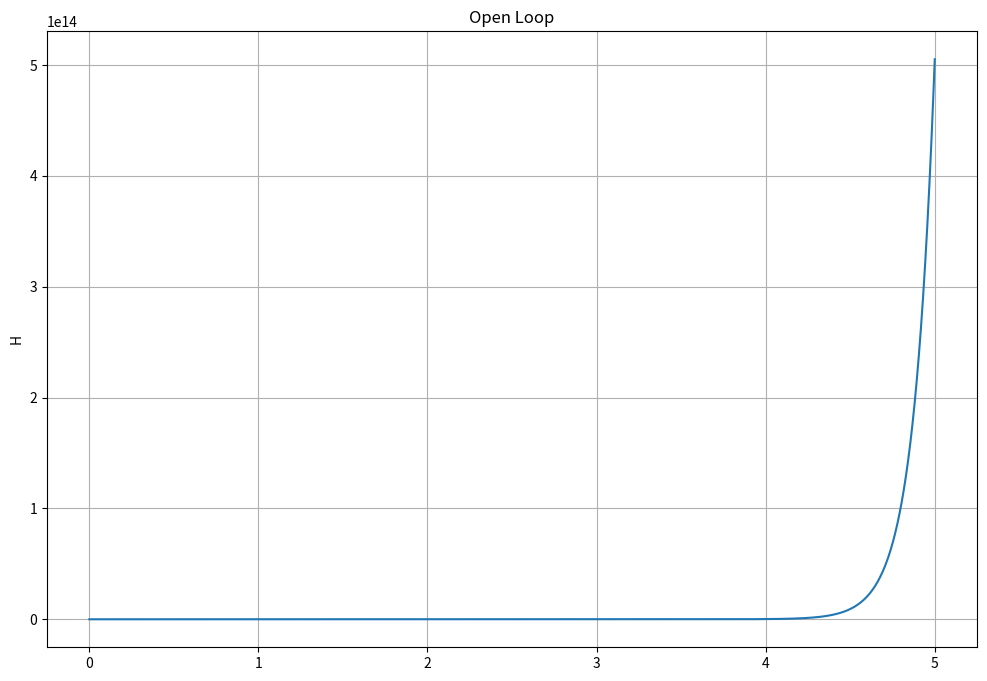
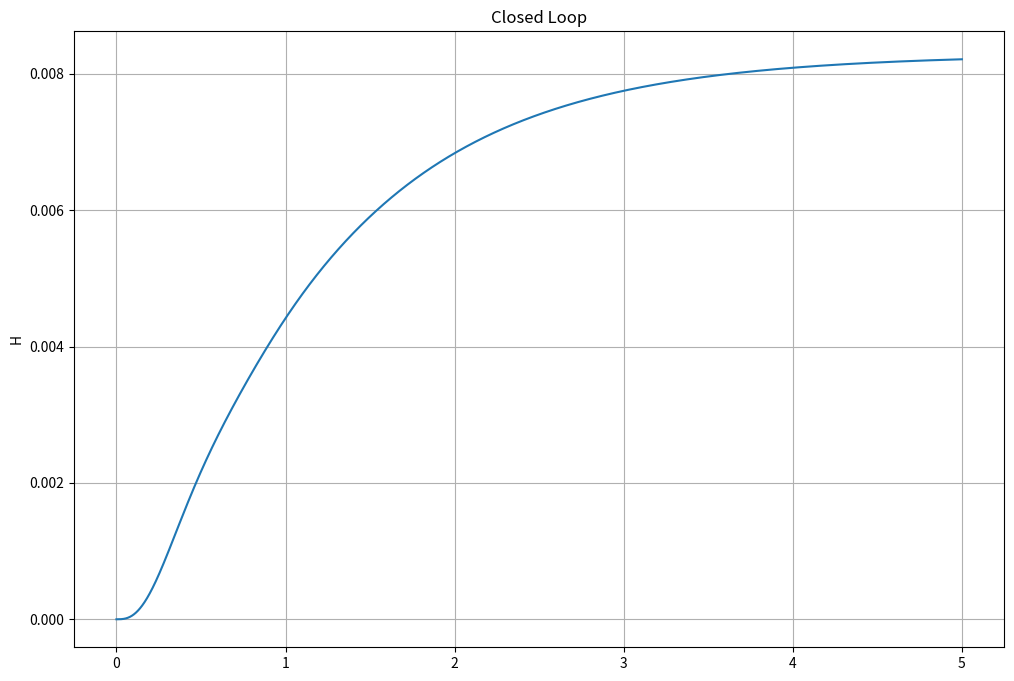

Reproduce these figures in Python, in order.
# -*- coding: utf-8 -*-
"""
Created on Sun Feb 19 17:28:13 2023

@author: Ignotus
"""

# ###############################################################
# 
# [redacted]
# [redacted]
# [redacted]
# [redacted]
# 
# ###############################################################

import numpy as np
import matplotlib.pyplot as plt
import scipy.signal as sig

#################################################################
                        ##  PART 1 ##
#################################################################
steps = 1e-5
t = np.arange(0, 5 + steps, steps) 

# def prelab(t):
#     return 1/2+np.exp(-6*t)-.5*np.exp(-4*t)

Gnum0 = [1, 9]
Gden0 = [1, -2, -40, -64]

Anum0 = [1, 4]
Aden0 = [1, 4, 3]

Bnum = [1, 26, 168]


print('\nTask 2 Outputs: ')
z,p,k = sig.tf2zpk(Gnum0,Gden0)
print('\nG(s):\nz=',z)
print('p=',p)
print('k=',k)

z,p,k = sig.tf2zpk(Anum0,Aden0)
print('\nA(s):\nz=',z)
print('p=',p)
print('k=',k)

print('\nB: ',np.roots(Bnum))

OpenLnum = sig.convolve(Anum0, Gnum0)
print ('\nOpen Loop Numerator = ' , OpenLnum)

OpenLden = sig.convolve(Aden0, Gden0)
print ('Open Loop Denominator = ', OpenLden)

OpenLStepT, OpenLStepY = sig.step((OpenLnum,OpenLden), T = t)

#Code for plots
plot1 = plt.figure(figsize =(12 ,8)) # start a new figure

plt.plot(OpenLStepT, OpenLStepY) # choosing plot variables for x and y axes
plt.ylabel('H') # label for subplot 1
plt.grid(True) # show grid on plot

plt.title('Open Loop') # title for entire figure 

plt.show()

#################################################################
                        ##  PART 2 ##
#################################################################

ClosedLnum = sig.convolve(Anum0, Gnum0)
print ('\nClosed Loop Numerator = ' , ClosedLnum)

ClosedLden = sig.convolve(Aden0, Gden0) + sig.convolve(Bnum, sig.convolve(Aden0,Gnum0))
print ('Closed Loop Denominator = ', ClosedLden)
print ('Closed Loop Values: ')
z,p,k = sig.tf2zpk(ClosedLnum,ClosedLden)
print('z=',z)
print('p=',np.round(p,2))
print('k=',k)

ClosedLStepT, ClosedLStepY = sig.step((ClosedLnum, ClosedLden), T = t)

#Code for plots
plot1 = plt.figure(figsize =(12 ,8)) # start a new figure

plt.plot(ClosedLStepT, ClosedLStepY) # choosing plot variables for x and y axes
plt.ylabel('H') # label for subplot 1
plt.grid(True) # show grid on plot

plt.title('Closed Loop') # title for entire figure 

plt.show()
